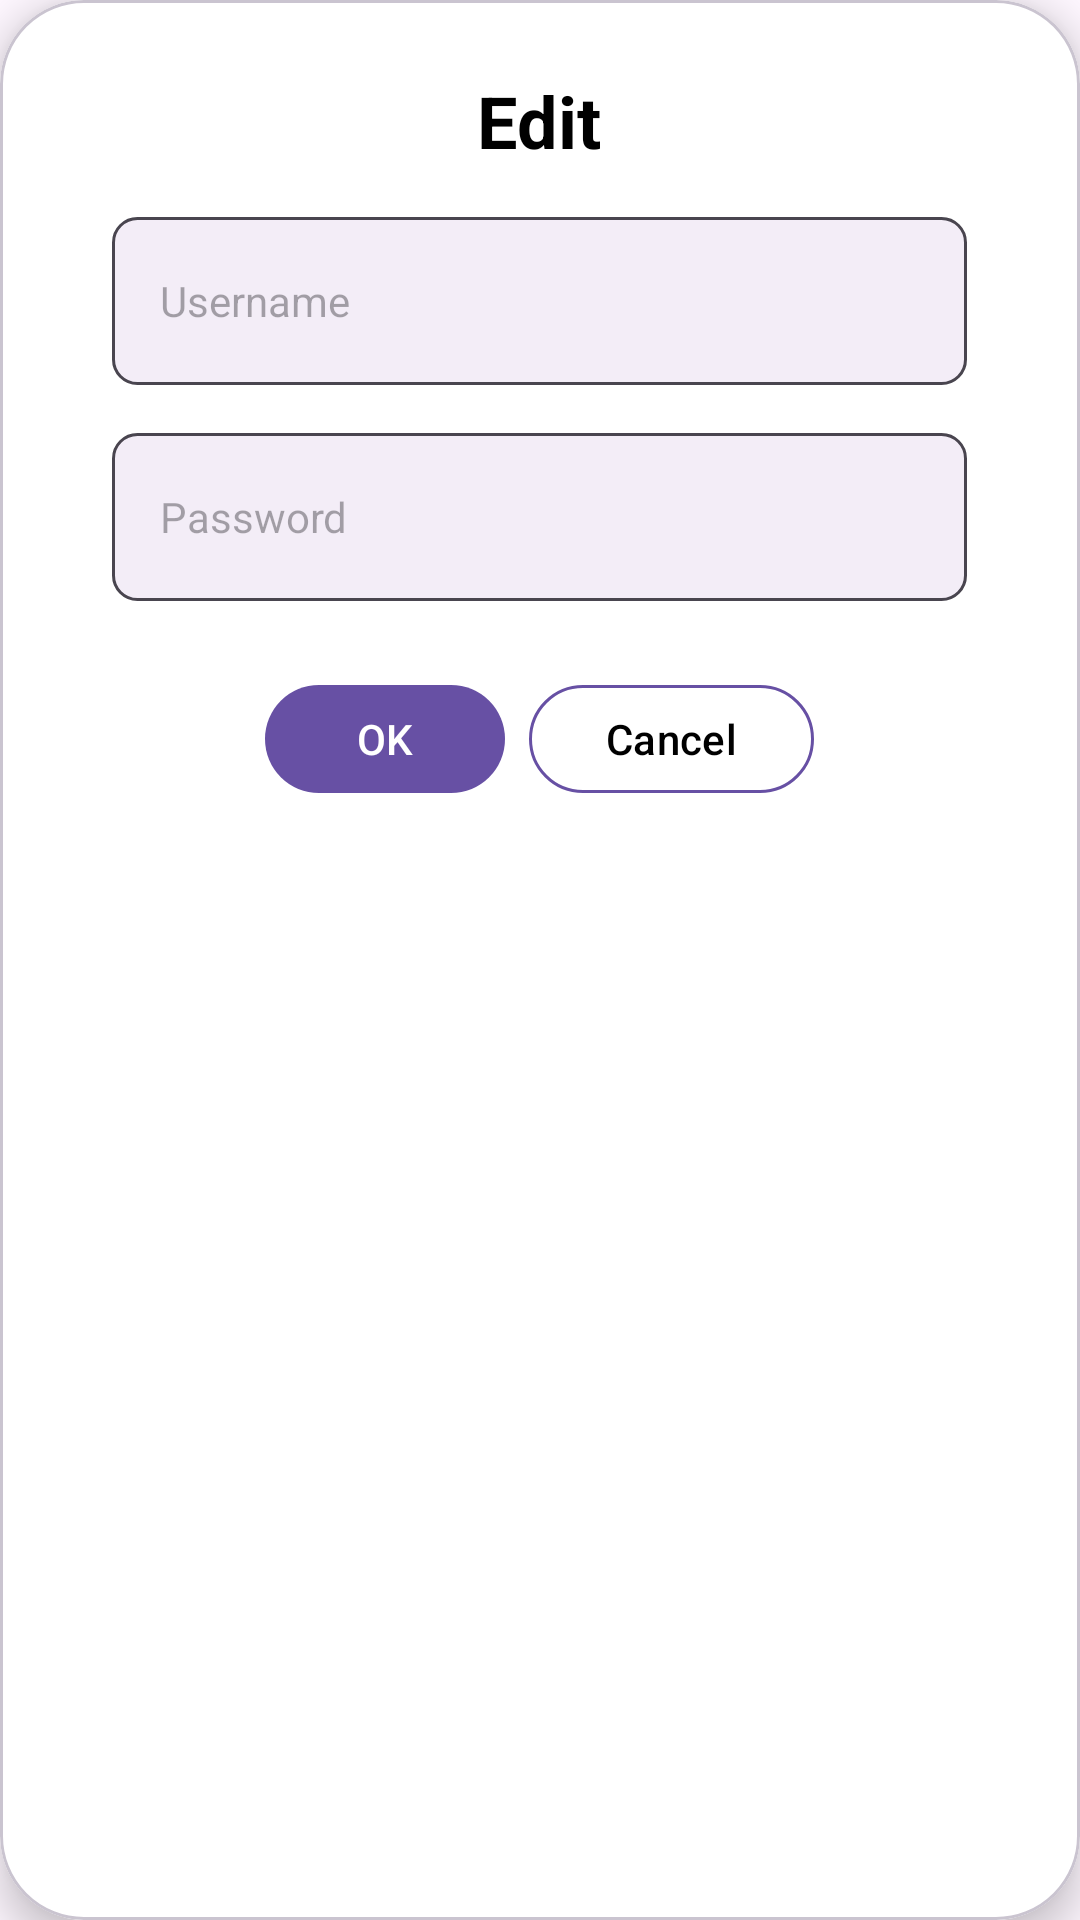

This screen was rendered from an Android layout file. Write that file and the resources it references.
<!-- AndroidManifest.xml: application theme Theme.Upnext -->
<!-- res/layout/dialog_edit_info.xml -->
<?xml version="1.0" encoding="utf-8"?>
<com.google.android.material.card.MaterialCardView
    xmlns:android="http://schemas.android.com/apk/res/android"
    xmlns:app="http://schemas.android.com/apk/res-auto"
    android:layout_width="340dp"
    android:layout_height="308dp"
    android:layout_gravity="center"
    app:cardCornerRadius="28dp"
    app:cardBackgroundColor="#FFFFFF"
    app:cardElevation="8dp">

    
    <LinearLayout
        android:layout_width="match_parent"
        android:layout_height="match_parent"
        android:orientation="vertical"
        android:padding="16dp"
        android:gravity="center_horizontal">

        
        <TextView
            android:layout_width="wrap_content"
            android:layout_height="wrap_content"
            android:text="Edit"
            android:textSize="24sp"
            android:textColor="#000000"
            android:textStyle="bold"
            android:layout_marginTop="8dp"
            android:layout_marginBottom="16dp"/>

        
        <EditText
            android:id="@+id/editUsername"
            android:layout_width="285dp"
            android:layout_height="56dp"
            android:hint="Username"
            android:padding="16dp"
            android:background="@drawable/edit_text_background"
            android:textSize="14sp"
            android:textColor="#000000"
            android:layout_marginBottom="16dp"/>

        
        <EditText
            android:id="@+id/editPassword"
            android:layout_width="285dp"
            android:layout_height="56dp"
            android:hint="Password"
            android:padding="16dp"
            android:textColor="#000000"
            android:inputType="textPassword"
            android:background="@drawable/edit_text_background"
            android:textSize="14sp"
            android:layout_marginBottom="24dp"/>

        <LinearLayout
            android:layout_width="match_parent"
            android:layout_height="wrap_content"
            android:gravity="center"
            android:orientation="horizontal">

            
            <com.google.android.material.button.MaterialButton
                android:id="@+id/btnDialogOk"
                android:layout_width="80dp"
                android:layout_height="44dp"
                android:text="OK"
                app:backgroundTint="#6750A4"
                android:textColor="#FFFFFF"
                app:cornerRadius="22dp"
                android:layout_marginEnd="8dp"/>

            
            <com.google.android.material.button.MaterialButton
                android:id="@+id/btnDialogCancel"
                style="@style/Widget.Material3.Button.OutlinedButton"
                android:layout_width="95dp"
                android:layout_height="44dp"
                android:text="Cancel"
                android:textColor="#000000"
                app:strokeColor="#6750A4"
                app:cornerRadius="22dp"/>
        </LinearLayout>
    </LinearLayout>
</com.google.android.material.card.MaterialCardView>
<!-- resources referenced by this layout -->
<resources>
  <!-- drawable edit_text_background (drawable) -->
  <?xml version="1.0" encoding="utf-8"?>
  <shape xmlns:android="http://schemas.android.com/apk/res/android">
      <solid android:color="#F3EDF7" /> <stroke android:width="1dp" android:color="#49454F" /> <corners android:radius="8dp" /> </shape>
  <style name="Theme.Upnext" parent="Base.Theme.Upnext" />
  <style name="Base.Theme.Upnext" parent="Theme.Material3.DayNight.NoActionBar">
          
          
      </style>
</resources>
